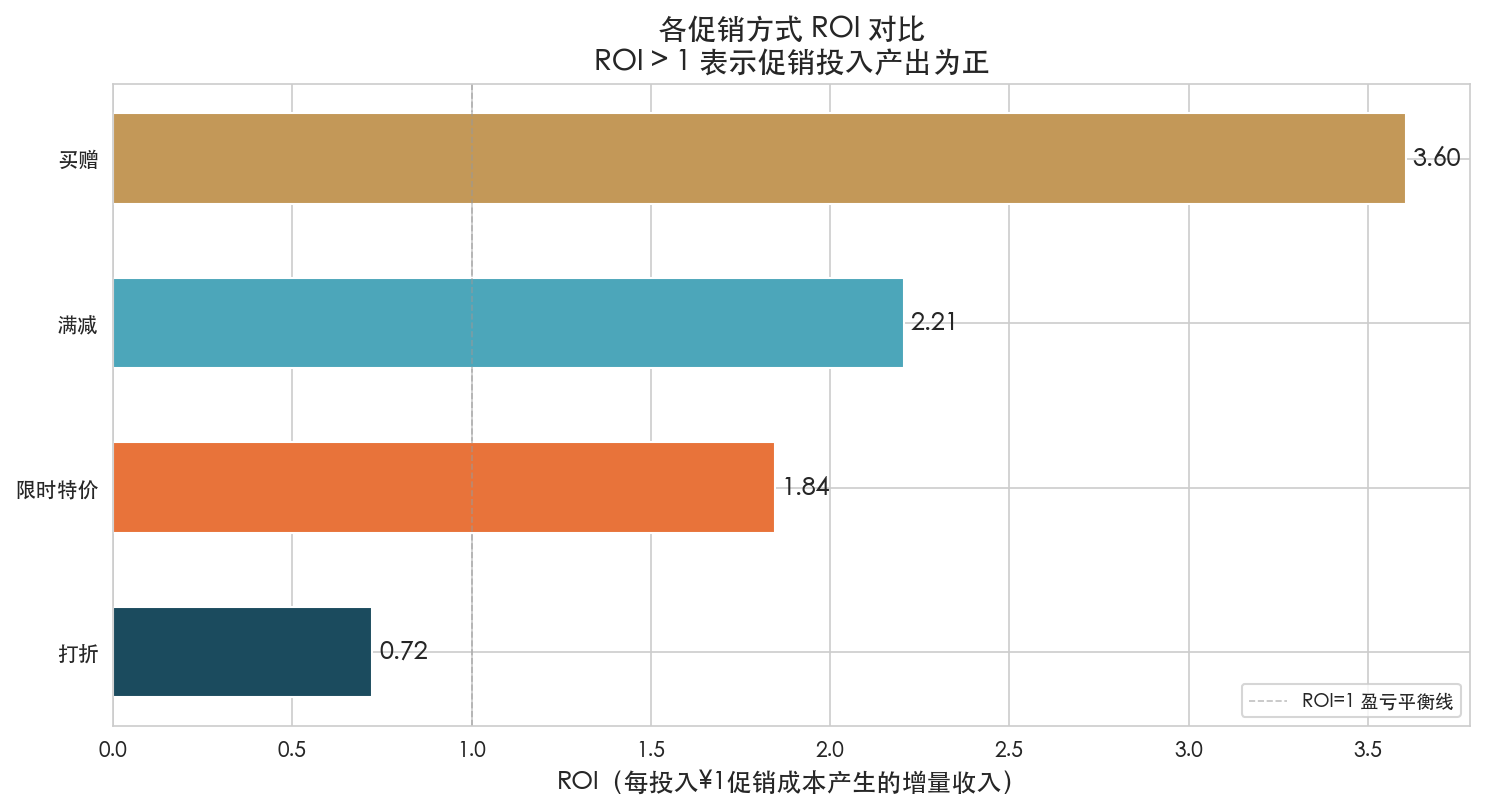

Data behind this chart, as committed beside it:
promotion_type, count, avg_sales, incremental_units, avg_price, discount_rate, promotion_cost_per_day, incremental_revenue_per_day, ROI
买赠, 1877, 107.2, 39.5, 120.1, 8%, 1030, 3715, 3.605
满减, 1765, 99.7, 32.0, 118.6, 10%, 1182, 2607, 2.206
限时特价, 1833, 118.1, 50.4, 117.5, 15%, 2082, 3841, 1.845
打折, 1813, 103.3, 35.6, 115.8, 20%, 2392, 1730, 0.723
